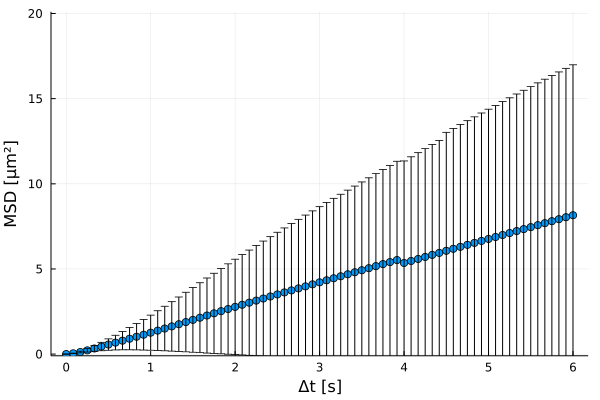

Values plotted in this chart, from the file beside it:
xMSD, MSD, yerror
0.0, 0.0, 0.0
0.08333, 0.0446, 0.01338
0.1667, 0.1198, 0.04859
0.25, 0.2188, 0.101
0.3333, 0.3289, 0.1673
0.4167, 0.4435, 0.2454
0.5, 0.5586, 0.3339
0.5833, 0.6733, 0.4308
0.6667, 0.7876, 0.5372
0.75, 0.9031, 0.6516
0.8333, 1.019, 0.7728
0.9167, 1.137, 0.8988
1.0, 1.257, 1.03
1.083, 1.379, 1.167
1.167, 1.501, 1.307
1.25, 1.627, 1.452
1.333, 1.753, 1.599
1.417, 1.881, 1.748
1.5, 2.009, 1.9
1.583, 2.137, 2.052
1.667, 2.265, 2.203
1.75, 2.393, 2.354
1.833, 2.521, 2.505
1.917, 2.647, 2.654
2.0, 2.773, 2.801
2.083, 2.897, 2.948
2.167, 3.019, 3.091
2.25, 3.141, 3.234
2.333, 3.263, 3.375
2.417, 3.383, 3.514
2.5, 3.504, 3.652
2.583, 3.622, 3.787
2.667, 3.741, 3.921
2.75, 3.859, 4.053
2.833, 3.978, 4.185
2.917, 4.096, 4.315
3.0, 4.215, 4.444
3.083, 4.334, 4.571
3.167, 4.452, 4.695
3.25, 4.57, 4.818
3.333, 4.687, 4.939
3.417, 4.806, 5.062
3.5, 4.925, 5.184
3.583, 5.045, 5.308
3.667, 5.165, 5.433
3.75, 5.284, 5.557
3.833, 5.402, 5.68
3.917, 5.522, 5.803
4.0, 5.351, 5.992
4.083, 5.468, 6.118
4.167, 5.586, 6.243
4.25, 5.705, 6.368
4.333, 5.825, 6.489
4.417, 5.943, 6.606
4.5, 6.066, 6.955
4.583, 6.183, 7.071
4.667, 6.299, 7.183
4.75, 6.415, 7.294
4.833, 6.531, 7.402
4.917, 6.646, 7.51
... 13 more rows
